Labelled photos from "data", an image-classification folder in rsobralm/Projeto-IA. The possible labels are: bottle, can, cigarette, plastic bag and wrapper, straw.

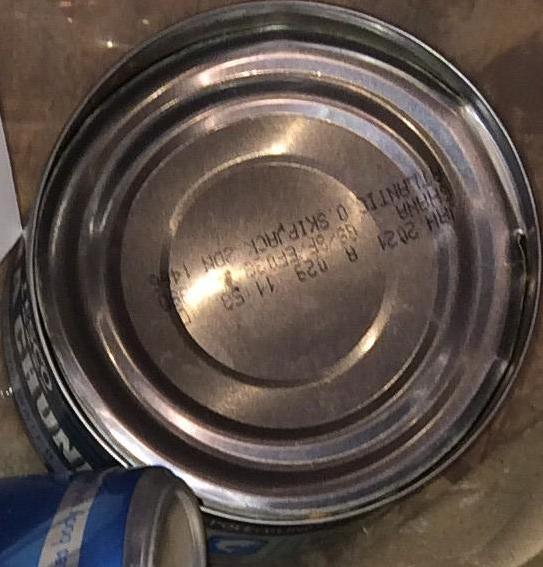
Label: can

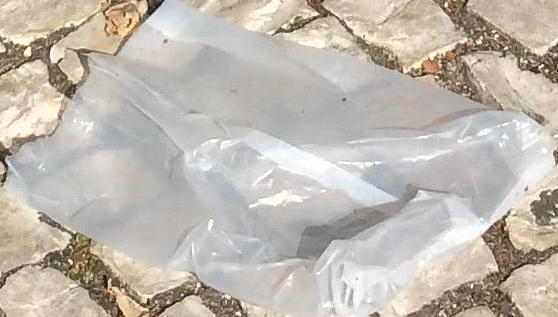
Label: plastic bag and wrapper

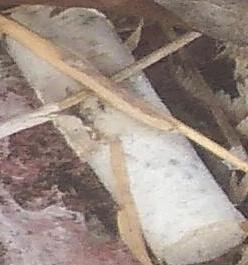
Label: cigarette

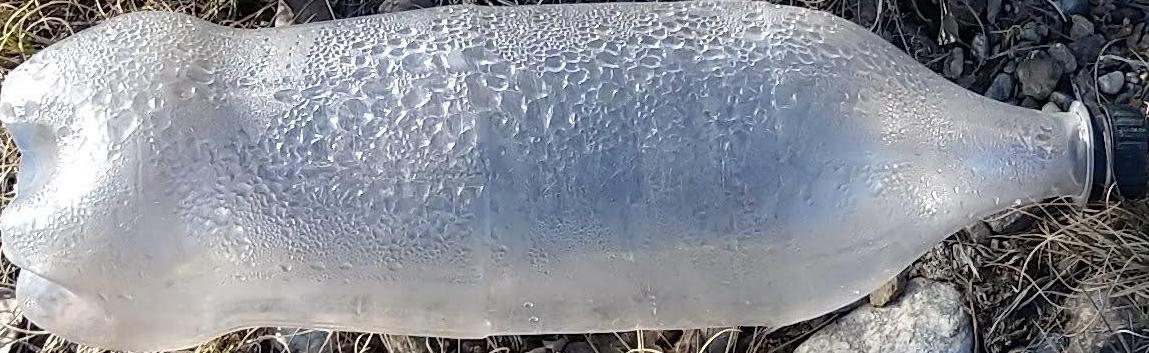
Label: bottle

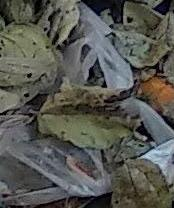
Label: plastic bag and wrapper

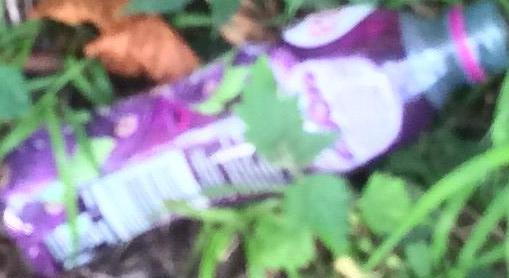
Label: bottle
